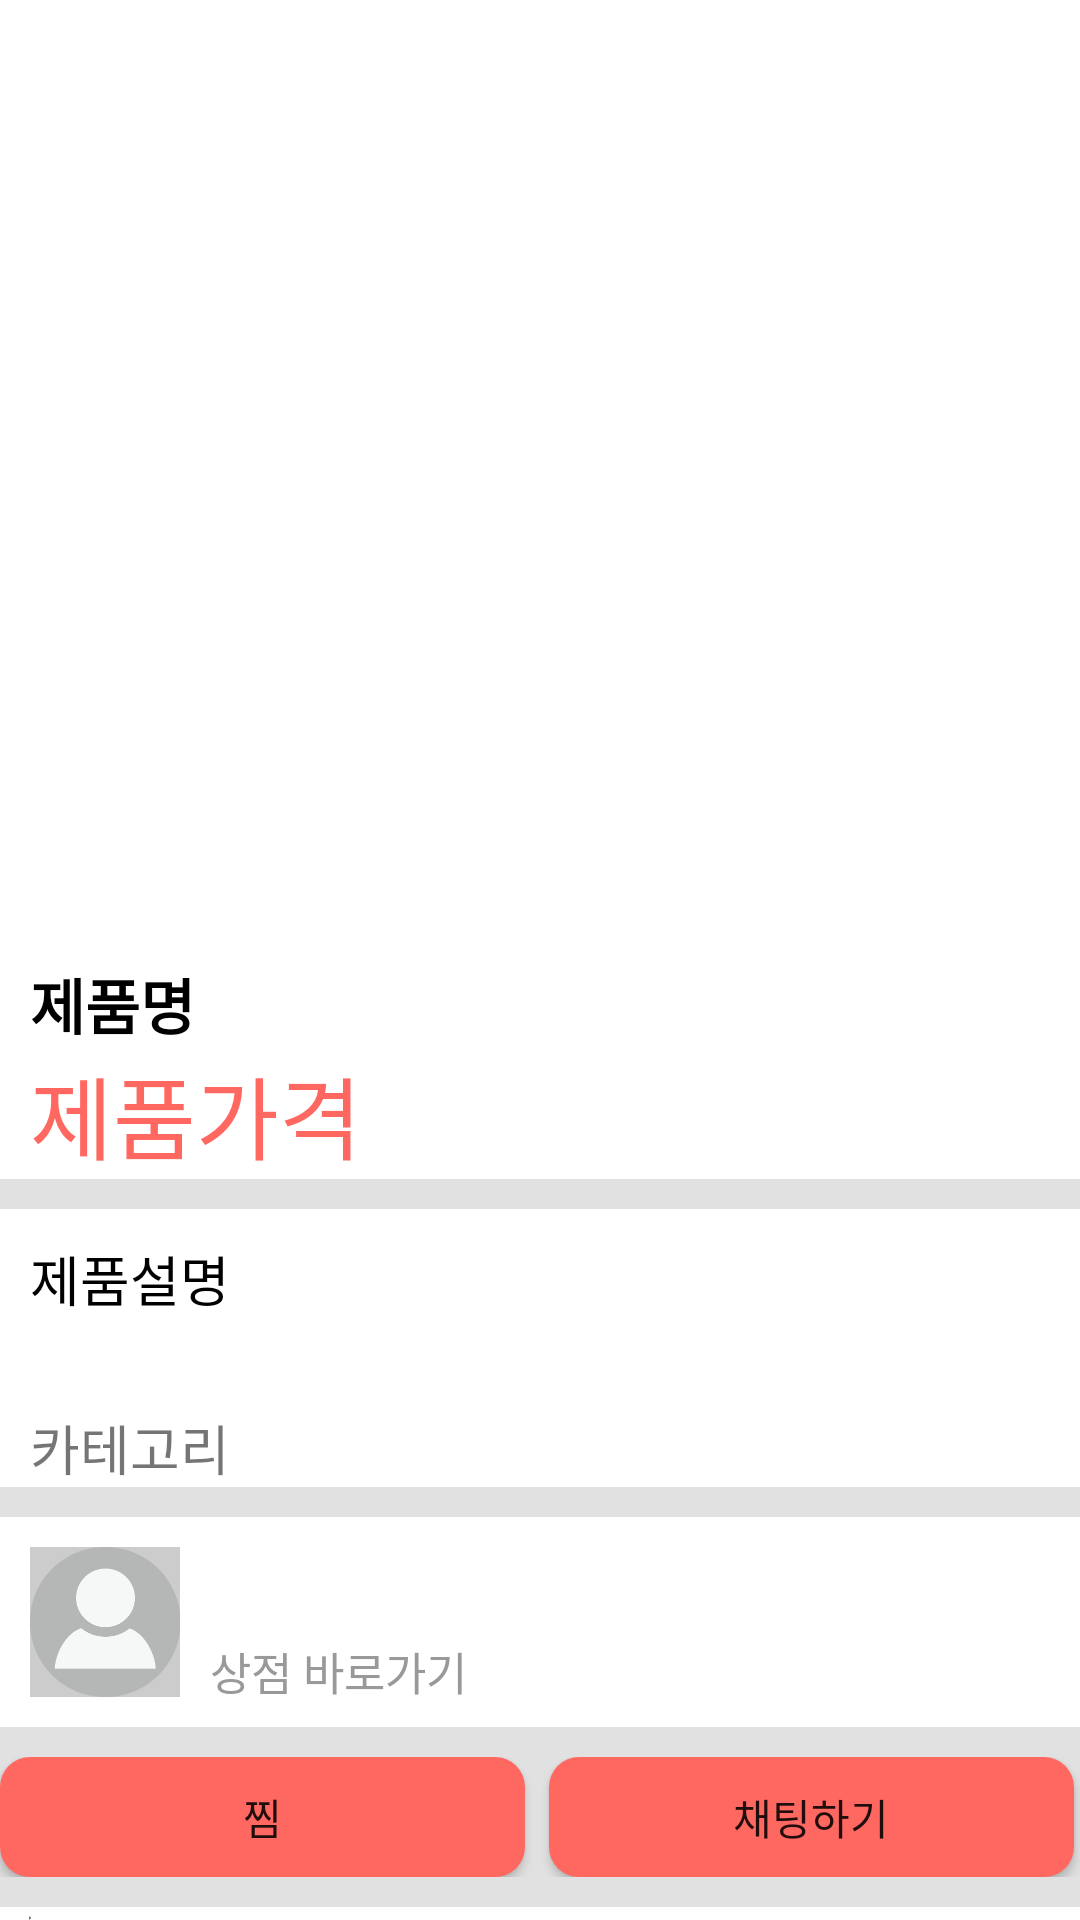

Reconstruct the res/layout file that produces this screen, plus the resources it refers to.
<!-- AndroidManifest.xml: application theme AppTheme -->
<!-- res/layout/product_header.xml -->
<?xml version="1.0" encoding="utf-8"?>
    <LinearLayout xmlns:android="http://schemas.android.com/apk/res/android"
        android:layout_width="match_parent" android:layout_height="match_parent"
        android:orientation="vertical"
        android:background = "#1A000000"
        >

    <LinearLayout xmlns:android="http://schemas.android.com/apk/res/android"
        android:layout_width="match_parent" android:layout_height="wrap_content"
        android:orientation="vertical"
        android:background="@color/white"
        >

    <ImageView
        android:id="@+id/pImage"
        android:layout_width="300dp"
        android:layout_height="300dp"
        android:layout_gravity="center"
        android:layout_marginTop="10dp"
        android:scaleType="fitXY"/>


    <TextView
        android:layout_marginTop="10dp"
        android:id="@+id/productName"
        android:layout_width="wrap_content"
        android:layout_height="wrap_content"
        android:layout_marginLeft="10dp"
        android:text="제품명"
        android:textColor = "#000000"
        android:textSize="20dp"
        android:textStyle="bold"/>

        <TextView
            android:id="@+id/productPrice"
            android:layout_width="wrap_content"
            android:layout_height="wrap_content"
            android:layout_marginLeft="10dp"
            android:text="제품가격"
            android:textSize="30dp"
            android:textColor="@color/colorAccent"/>

    </LinearLayout>

    <LinearLayout xmlns:android="http://schemas.android.com/apk/res/android"
        android:layout_width="match_parent" android:layout_height="wrap_content"
        android:orientation="vertical"
        android:background="@color/white"
        android:layout_marginTop="10dp"
        >
        <TextView
            android:id="@+id/productInfo"
            android:layout_width="match_parent"
            android:layout_height="wrap_content"
            android:text="제품설명"
            android:textColor="#000000"
            android:textSize="18sp"
            android:layout_marginTop="10dp"
            android:layout_marginBottom="30dp"
            android:layout_marginLeft="10dp"/>

        <TextView
            android:id="@+id/productsCategory"
            android:layout_width="match_parent"
            android:layout_height="wrap_content"
            android:layout_gravity="bottom"
            android:text="카테고리"
            android:textSize="18sp"
            android:layout_marginLeft="10dp"/>

    </LinearLayout>

    <LinearLayout
        android:id="@+id/vendorclick"
        android:layout_width="match_parent"
        android:layout_height="wrap_content"
        android:orientation="horizontal"
        android:background = "@color/white"
        android:layout_marginTop="10dp"
        >
        <ImageView
            android:id="@+id/vendor_profile"
            android:layout_width="50dp"
            android:layout_height="50dp"
            android:background="#CCCCCC"
            android:clickable="true"
            android:scaleType="fitXY"
            android:src = "@drawable/profile"
            android:layout_marginTop="10dp"
            android:layout_marginLeft="10dp"
            android:layout_marginBottom="10dp"
            />

        <LinearLayout
            android:layout_width="wrap_content"
            android:layout_height="wrap_content"
            android:orientation="vertical"
            android:layout_marginLeft="10dp">
            <TextView
                android:id="@+id/vendor_nickname"
                android:layout_width="match_parent"
                android:layout_height="wrap_content"
                android:textColor="#111"
                android:textSize="30dp" />

            <TextView
                android:id="@+id/gotovendor"
                android:layout_width="match_parent"
                android:layout_height="wrap_content"
                android:gravity="right"
                android:textColor="@color/input_login_hint"
                android:textSize="15dp"
                android:text = "상점 바로가기"/>
        </LinearLayout>
    </LinearLayout>

        <LinearLayout
            android:id="@+id/ll3"
            android:layout_width="match_parent"
            android:layout_height="40dp"
            android:layout_alignParentBottom="true"
            android:layout_alignParentLeft="true"
            android:layout_marginTop="10dp"
            android:orientation="horizontal">


            <Button
                android:id="@+id/scrap"
                android:layout_width="80dp"
                android:layout_height="40dp"
                android:layout_alignParentBottom="true"
                android:layout_alignParentLeft="true"
                android:layout_alignParentStart="true"
                android:layout_weight="1"
                android:background="@drawable/button_corner"
                android:text="찜" />

            <Button
                android:id="@+id/chat"
                android:layout_width="80dp"
                android:layout_height="40dp"
                android:layout_marginLeft="8dp"
                android:layout_marginRight="2dp"
                android:layout_weight="1"
                android:background="@drawable/button_corner"
                android:text="채팅하기" />

            
        </LinearLayout>

    <LinearLayout
        android:layout_width="match_parent"
        android:layout_height="wrap_content"
        android:layout_marginTop="10dp"
        android:orientation="horizontal"
        android:background="@color/white">

        <ImageView
            android:layout_width="wrap_content"
            android:layout_height="wrap_content"
            android:src="@drawable/left_arrow"
            android:layout_marginLeft="5dp"
            android:layout_marginTop="3dp" />
        <TextView
            android:layout_width="wrap_content"
            android:layout_height="wrap_content"
            android:layout_marginLeft="2dp"
            android:layout_marginTop="5dp"
            android:text=" 댓글 "
            android:textAppearance="?android:attr/textAppearanceSmall" />
    </LinearLayout>
        <ListView
            android:id="@+id/commentList"
            android:layout_width="match_parent"
            android:layout_height="match_parent"
            android:divider="#000000"
            android:dividerHeight="1px"
            android:drawSelectorOnTop="true" />
</LinearLayout>
<!-- resources referenced by this layout -->
<resources>
  <color name="colorAccent">#ff6861</color>
  <color name="input_login_hint">#999999</color>
  <color name="white">#ffffff</color>
  <!-- drawable button_corner (drawable) -->
  <?xml version="1.0" encoding="utf-8"?>
  <shape xmlns:android="http://schemas.android.com/apk/res/android" android:shape="rectangle" >
      <solid android:color="#ff6861" />
      <corners
          android:topLeftRadius="10dp"
          android:topRightRadius="10dp"
          android:bottomLeftRadius="10dp"
          android:bottomRightRadius="10dp" />
  
  </shape>
  <!-- drawable left_arrow: png bitmap (drawable-hdpi, 2950 bytes) -->
  <!-- drawable profile: png bitmap (drawable-hdpi, 8934 bytes) -->
  <style name="AppTheme" parent="Theme.AppCompat.Light.DarkActionBar">
          
          <item name="colorPrimary">@color/colorPrimary</item>
          <item name="colorPrimaryDark">@color/colorPrimaryDark</item>
          <item name="colorAccent">@color/colorAccent</item>
          <item name="preferenceTheme">@style/PreferenceThemeOverlay</item>
      </style>
  <color name="colorPrimary">#000000</color>
  <color name="colorPrimaryDark">#000000</color>
  <style name="PreferenceThemeOverlay">
          <item name="preferenceScreenStyle">@style/Preference.PreferenceScreen</item>
          <item name="preferenceFragmentStyle">@style/PreferenceFragment</item>
          <item name="preferenceCategoryStyle">@style/Preference.Category</item>
          <item name="preferenceStyle">@style/Preference</item>
          <item name="preferenceInformationStyle">@style/Preference.Information</item>
          <item name="checkBoxPreferenceStyle">@style/Preference.CheckBoxPreference</item>
          <item name="switchPreferenceCompatStyle">@style/Preference.SwitchPreferenceCompat</item>
          <item name="dialogPreferenceStyle">@style/Preference.DialogPreference</item>
          <item name="editTextPreferenceStyle">@style/Preference.DialogPreference.EditTextPreference</item>
          <item name="preferenceFragmentListStyle">@style/PreferenceFragmentList</item>
      </style>
</resources>
